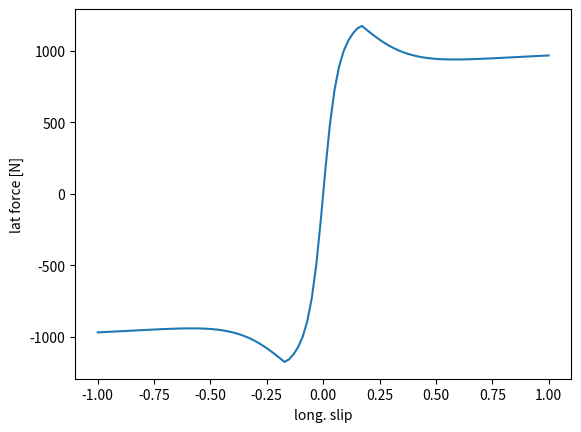
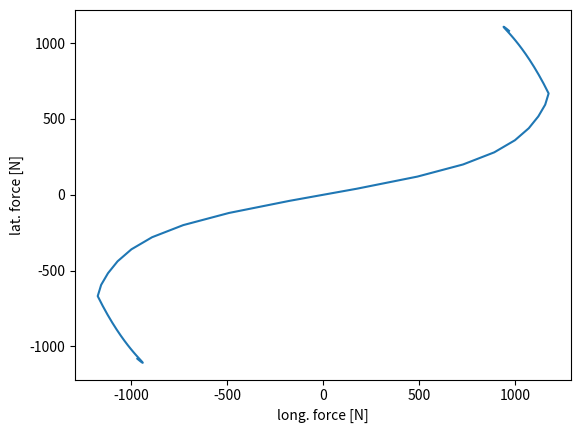
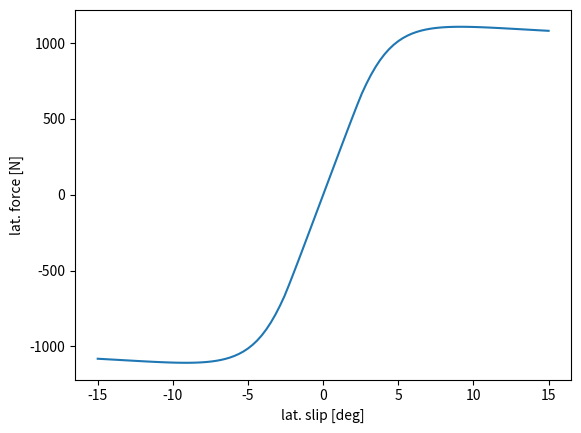

These charts were generated, in order, by the following Python code:
import numpy as np
import matplotlib.pyplot as plt

class AbstractTire(object):
    """General object for tire model."""

    def __init__(self, init_state: np.ndarray, params: dict = None) -> None:
        # Configure
        self.params = self.default_params()
        self.configure(params)
        self.state = init_state
    
    def default_params(self):
        """Physically reasonable tire parameters."""
        raise NotImplementedError

    def configure(self, params: dict) -> None:
        if params:
            self.params.update(params)
    
    @property
    def state(self) -> np.ndarray:
        """The first state is long. slip the second is lat. slip."""
        return self._state
    
    @state.setter
    def state(self, new_state) -> None:
        assert(new_state.size == 2)
        assert(1 >= new_state[0] >= -1)
        self._state = new_state

    def get_forces(self) -> np.ndarray:
        """
        Calculate tire forces with tire_state as input.

        :param tire_state: current state of the tire
        """
        raise NotImplementedError

    def get_tire_curves(self, tire_states: np.ndarray) -> np.ndarray:
        """
        Calculates tire forces for the given a time series of tire_state.
        """
        self.state = tire_states[:,0]
        tire_forces = np.array([self.get_forces()])
        for i in range(np.size(tire_states,1) - 1):
            self.state = tire_states[:,i+1]
            tire_forces = np.vstack((tire_forces, [self.get_forces()]))
        return tire_forces

class LinearTire(AbstractTire):
    """
    Linear Tire Model where the tire state is parameterized by 
    longitudinal slip and lateral slip.
    """

    def __init__(self, init_state: np.ndarray, params: dict = None) -> None:
        super().__init__(init_state, params)

    def default_params(self):
        params = {
            "long_stiffness": 15,
            "lat_stiffness": 15
        }
        return params
    
    def get_forces(self) -> np.ndarray:
        long_force = self.params["long_stiffness"] * self.state
        lat_force = self.params["lat_stiffness"] * self.state
        return np.array([long_force, lat_force])


# [redacted]
class DugoffTire(AbstractTire):
    """Dugoff Tire Model."""

    def __init__(self, params: dict = None) -> None:
        super().__init__(params)

    def default_params(self):
        params = {
            "long_stiffness": 15,
            "lat_stiffness": 15,
            "epsilon": 0.01
        }
        return params

    def get_forces(self, tire_state: dict) -> dict:
        mu = tire_state["mu"]
        Fz = tire_state["normal_force"]
        kappa = tire_state["long_slip"]
        alpha = tire_state["lat_slip"]
        Cy = self.params["lat_stiffness"]
        Cx = self.params["long_stiffness"]
        Fy = Cy * np.tan(alpha) / (1 - abs(kappa))
        Fx = Cx * kappa / (1 - abs(kappa))
        lam = mu / (2 * np.sqrt((Fy/Fz)**2 + (Fx/Fz)**2))
        if lam < 1:
            Fy *= 2 * lam * (1 - lam / 2)
            Fx *= 2 * lam * (1 - lam / 2)
        return (Fx, Fy)

class ConstantPacTire(AbstractTire):
    """
    Pacejka Tire Model with Constant Coefficients using a circle for combined
    lateral and longitudinal forces.
    """

    def __init__(self, init_state: np.ndarray, params: dict = None) -> None:
        super().__init__(init_state, params)

    def default_params(self):
        params = {
            "Bx": 10,
            "Cx": 1.3,
            "Ex": 0.95,
            "By": 8,
            "Cy": 1.4,
            "Ey": -2
        }
        return params
    
    @property
    def state(self) -> np.ndarray:
        """
        The states are as follows:
            0. longitudinal slip [-1,1],
            1. lateral slip [rad],
            2. normal force [N],
            3. tire-road coefficient of friction (0,1]
        """
        return self._state
    
    @state.setter
    def state(self, new_state) -> None:
        assert(new_state.size == 4)
        assert(1 >= new_state[0] >= -1)
        assert(new_state[2] > 0)
        assert(1 >= new_state[3] > 0)
        self._state = new_state

    def get_forces(self, new_state: np.ndarray = None) -> np.ndarray:
        if new_state is not None:
            kappa, alpha, Fz, mu = new_state
        else:
            kappa, alpha, Fz, mu = self.state
        F_max = mu*Fz
        pac = lambda Fz,mu,C,B,E,input : Fz*mu*np.sin(C*np.arctan(B*input - E*(B*input
            - np.arctan(B*input))))
        Fx = pac(Fz,mu,self.params["Cx"],self.params["Bx"],
            self.params["Ex"],kappa)
        Fy = pac(Fz,mu,self.params["Cy"],self.params["By"],
            self.params["Ey"],alpha)
        if ((Fy/F_max)**2 + (Fx/F_max)**2) > 1:
            Fx = Fx/np.linalg.norm(np.array([Fx,Fy]))*F_max
            Fy = Fy/np.linalg.norm(np.array([Fx,Fy]))*F_max
        return np.array([Fx, Fy])

if __name__ == "__main__":
    n = 100
    kappas = np.linspace(-1, 1, n)
    alphas = np.linspace(-15, 15, n) * np.pi / 180
    #alphas = np.ones((1,n))*0
    Fzs = np.ones((1,n))*1500
    mus = np.ones((1,n))*0.9
    inputs = np.vstack((kappas,alphas,Fzs,mus))

    pac = ConstantPacTire(inputs[:,0])
    pac_combined = pac.get_tire_curves(inputs)
    plt.figure()
    plt.plot(kappas.flatten(),pac_combined[:,0])
    plt.xlabel('long. slip')
    plt.ylabel('lat force [N]')
    plt.figure()
    plt.plot(pac_combined[:,0],pac_combined[:,1])
    plt.xlabel('long. force [N]')
    plt.ylabel('lat. force [N]')
    plt.figure()
    plt.plot(alphas.flatten() * 180 / np.pi,pac_combined[:,1])
    plt.xlabel('lat. slip [deg]')
    plt.ylabel('lat. force [N]')
    plt.show()
